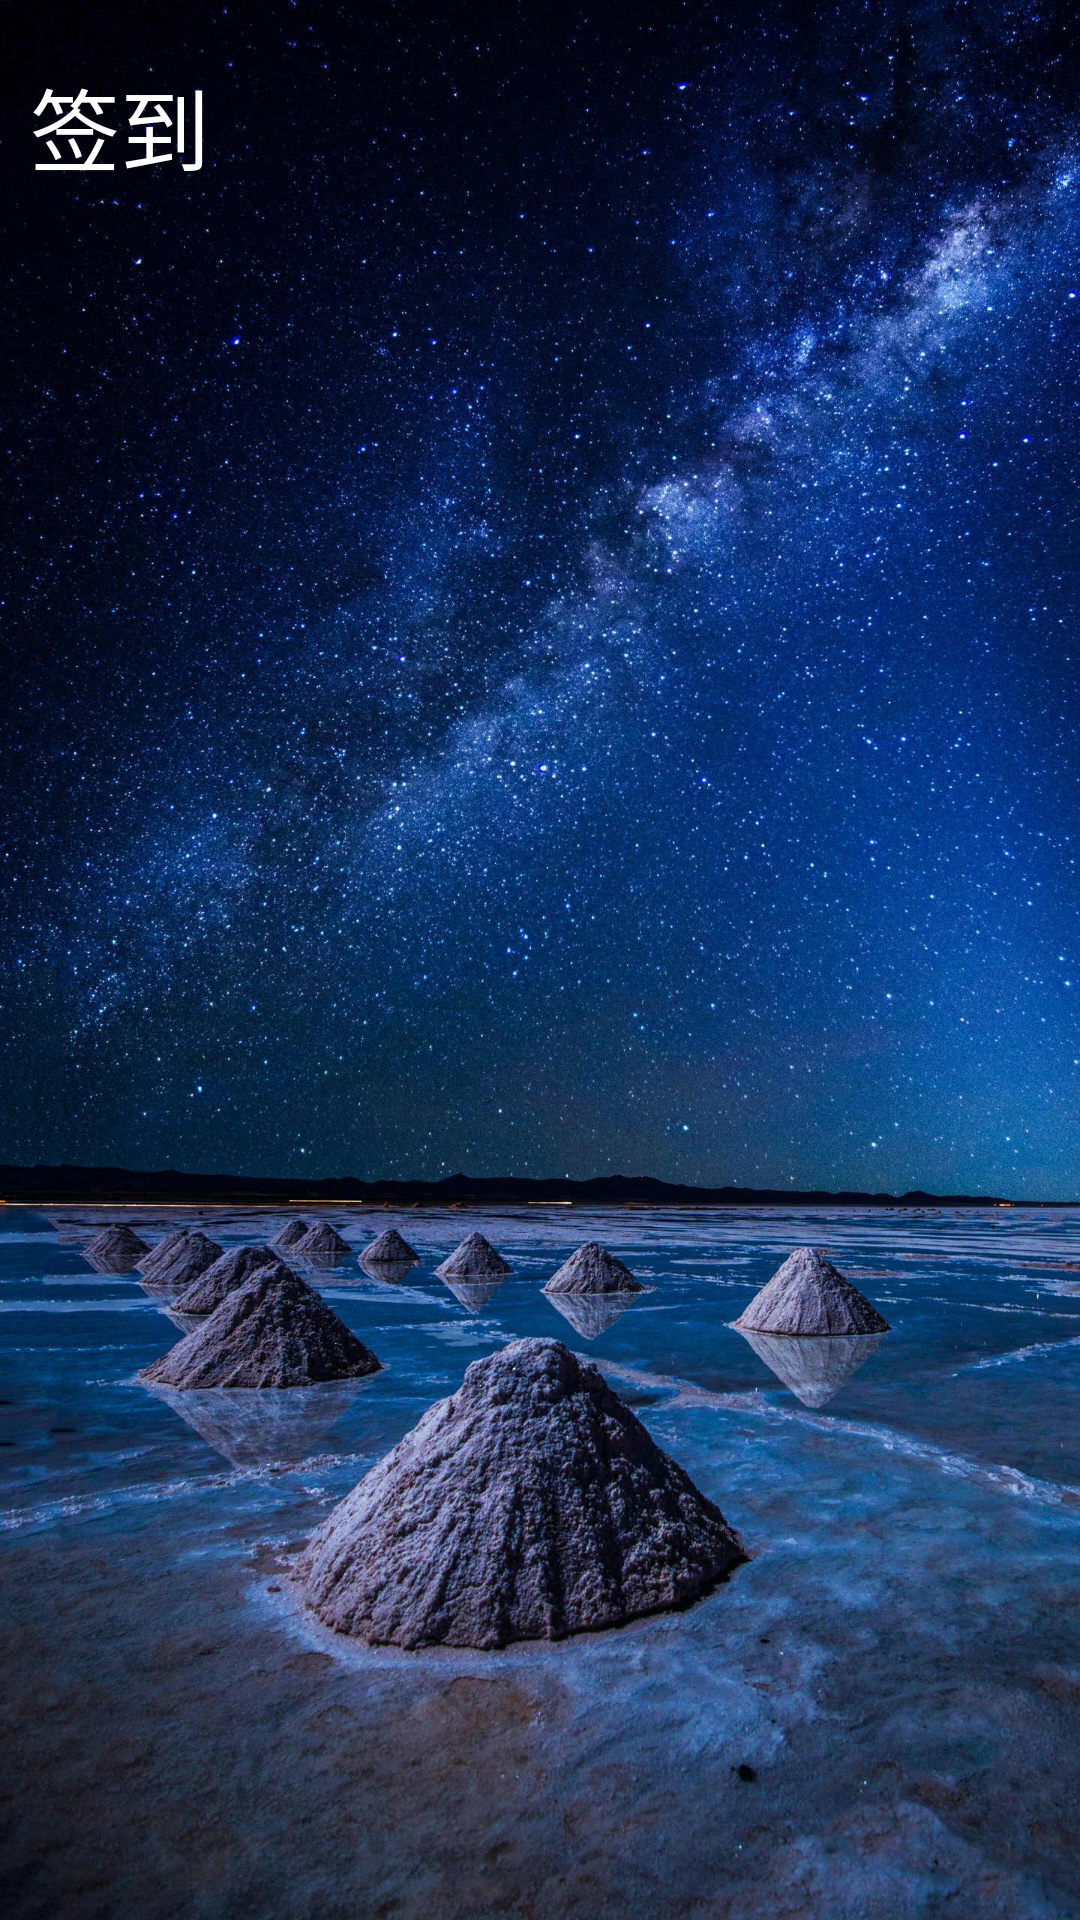

This screen was rendered from an Android layout file. Write that file and the resources it references.
<!-- AndroidManifest.xml: application theme android:Theme.Black -->
<!-- res/layout/activity_settings.xml -->
<?xml version="1.0" encoding="utf-8"?>
<LinearLayout xmlns:android="http://schemas.android.com/apk/res/android"
    android:layout_width="match_parent"
    android:layout_height="match_parent"
    android:orientation="vertical"
    android:background="@drawable/background" >

    <TextView 
        android:layout_width="match_parent"
        android:layout_height="wrap_content"
        android:textColor="@android:color/white"
        android:text="签到"
        android:id="@+id/play_card"
        android:textSize="30dp"
        android:layout_marginTop="20dp"
        android:layout_marginLeft="10dp"/>
   
         <ImageView 
             android:layout_width="match_parent"
             android:layout_height="100dp"
             android:id="@+id/imageiv"/>

</LinearLayout>
<!-- resources referenced by this layout -->
<resources>
  <!-- drawable background: jpeg bitmap (drawable-hdpi, 579994 bytes) -->
</resources>
